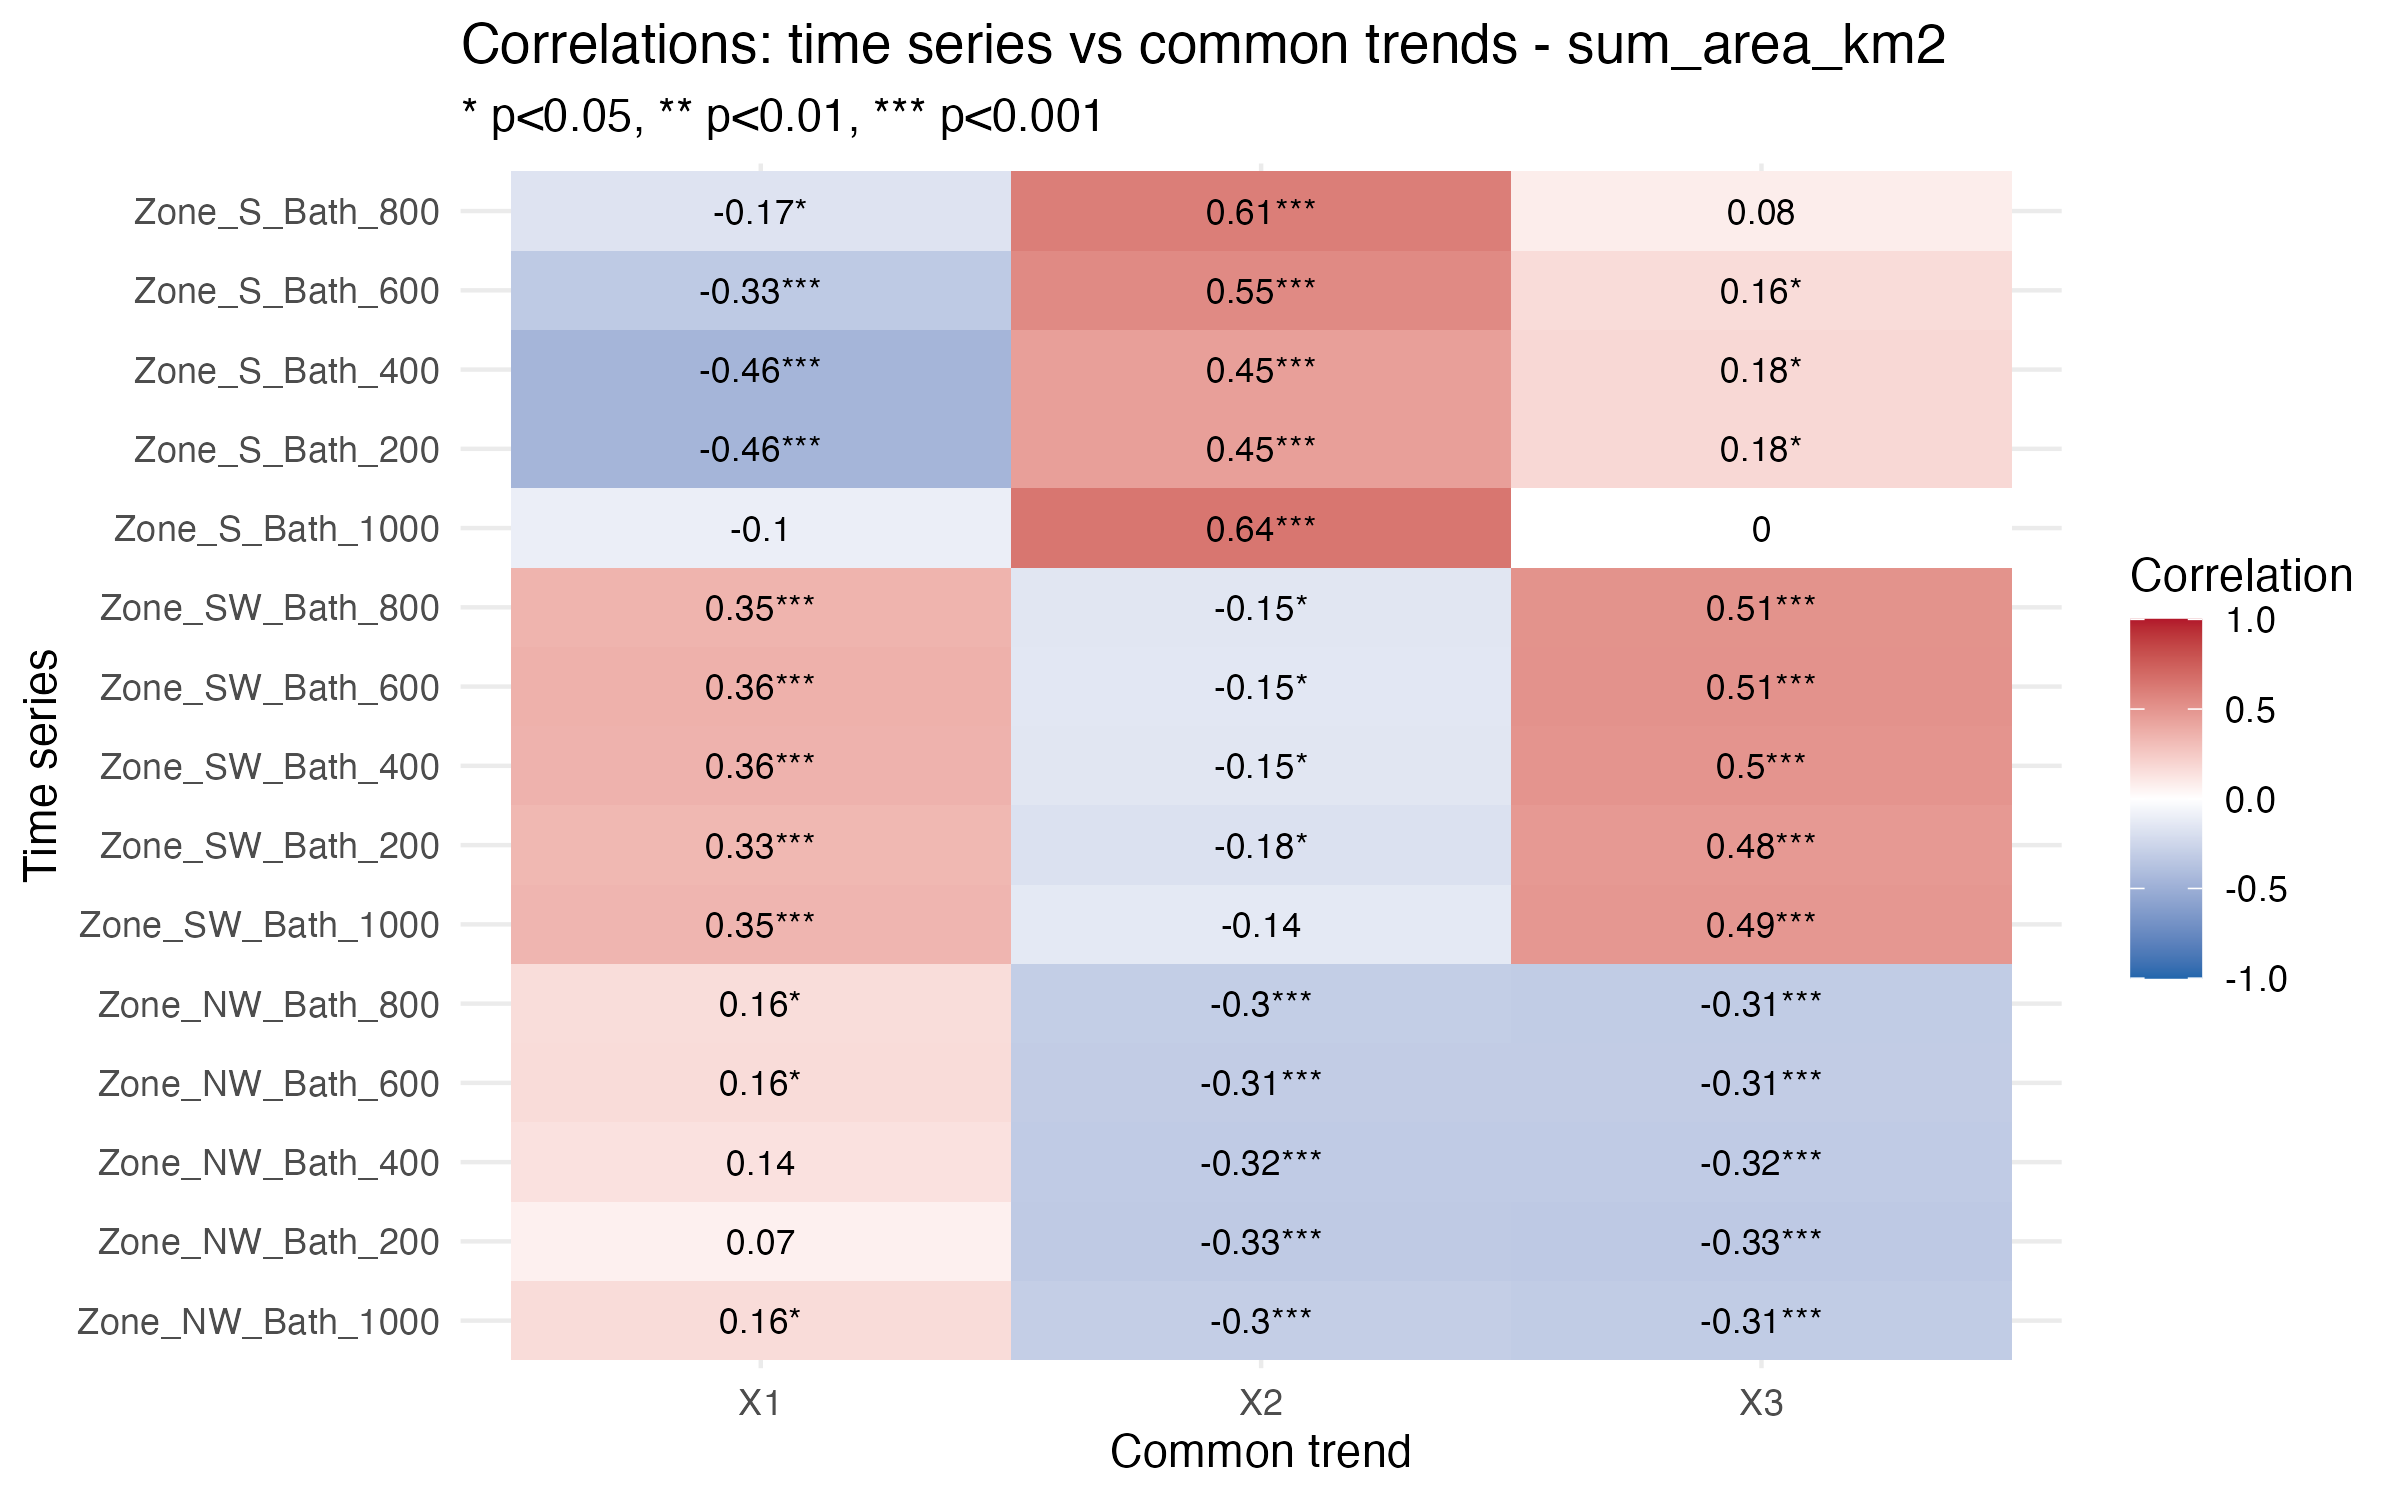

The file beside this chart, header and first rows:
Series, Trend, Correlation, p_value, significant
Zone_NW_Bath_1000, X1, 0.1626, 0.02426, TRUE
Zone_NW_Bath_200, X1, 0.06705, 0.3711, FALSE
Zone_NW_Bath_400, X1, 0.1384, 0.05828, FALSE
Zone_NW_Bath_600, X1, 0.1626, 0.02577, TRUE
Zone_NW_Bath_800, X1, 0.1588, 0.02827, TRUE
Zone_SW_Bath_1000, X1, 0.3451, 4.31680028456203e-07, TRUE
Zone_SW_Bath_200, X1, 0.3327, 4.19174870332027e-06, TRUE
Zone_SW_Bath_400, X1, 0.3573, 7.34770783093093e-07, TRUE
Zone_SW_Bath_600, X1, 0.3636, 3.38675356537264e-07, TRUE
Zone_SW_Bath_800, X1, 0.3505, 7.639759775498e-07, TRUE
Zone_S_Bath_1000, X1, -0.1018, 0.1634, FALSE
Zone_S_Bath_200, X1, -0.457, 5.94886634866819e-09, TRUE
Zone_S_Bath_400, X1, -0.457, 5.94886634866819e-09, TRUE
Zone_S_Bath_600, X1, -0.3292, 2.5580560780561e-05, TRUE
Zone_S_Bath_800, X1, -0.1679, 0.02868, TRUE
Zone_NW_Bath_1000, X2, -0.2985, 2.61121512391815e-05, TRUE
Zone_NW_Bath_200, X2, -0.3269, 7.47976187721345e-06, TRUE
Zone_NW_Bath_400, X2, -0.3182, 8.55744420712387e-06, TRUE
Zone_NW_Bath_600, X2, -0.3117, 1.33555216976723e-05, TRUE
Zone_NW_Bath_800, X2, -0.3033, 1.99764138930719e-05, TRUE
Zone_SW_Bath_1000, X2, -0.1364, 0.05171, FALSE
Zone_SW_Bath_200, X2, -0.1837, 0.0128, TRUE
Zone_SW_Bath_400, X2, -0.1528, 0.03941, TRUE
Zone_SW_Bath_600, X2, -0.1469, 0.04541, TRUE
Zone_SW_Bath_800, X2, -0.1538, 0.03465, TRUE
Zone_S_Bath_1000, X2, 0.6402, 3.44395596254397e-23, TRUE
Zone_S_Bath_200, X2, 0.448, 1.27584270771012e-08, TRUE
Zone_S_Bath_400, X2, 0.448, 1.27584270771012e-08, TRUE
Zone_S_Bath_600, X2, 0.5456, 1.4787849771163e-13, TRUE
Zone_S_Bath_800, X2, 0.6053, 2.27716297172998e-18, TRUE
Zone_NW_Bath_1000, X3, -0.3134, 9.5757607375879e-06, TRUE
Zone_NW_Bath_200, X3, -0.3318, 5.37653530620211e-06, TRUE
Zone_NW_Bath_400, X3, -0.3199, 7.65939338241777e-06, TRUE
Zone_NW_Bath_600, X3, -0.3115, 1.35244683839247e-05, TRUE
Zone_NW_Bath_800, X3, -0.315, 9.09488732296707e-06, TRUE
Zone_SW_Bath_1000, X3, 0.4857, 1.79191584488485e-13, TRUE
Zone_SW_Bath_200, X3, 0.4767, 8.99727814223597e-12, TRUE
Zone_SW_Bath_400, X3, 0.4982, 8.30650271037601e-13, TRUE
Zone_SW_Bath_600, X3, 0.5083, 1.29177658139398e-13, TRUE
Zone_SW_Bath_800, X3, 0.5066, 1.02144415533243e-13, TRUE
Zone_S_Bath_1000, X3, 0.0008639, 0.9906, FALSE
Zone_S_Bath_200, X3, 0.1805, 0.02869, TRUE
Zone_S_Bath_400, X3, 0.1805, 0.02869, TRUE
Zone_S_Bath_600, X3, 0.1605, 0.04467, TRUE
Zone_S_Bath_800, X3, 0.08383, 0.2771, FALSE
